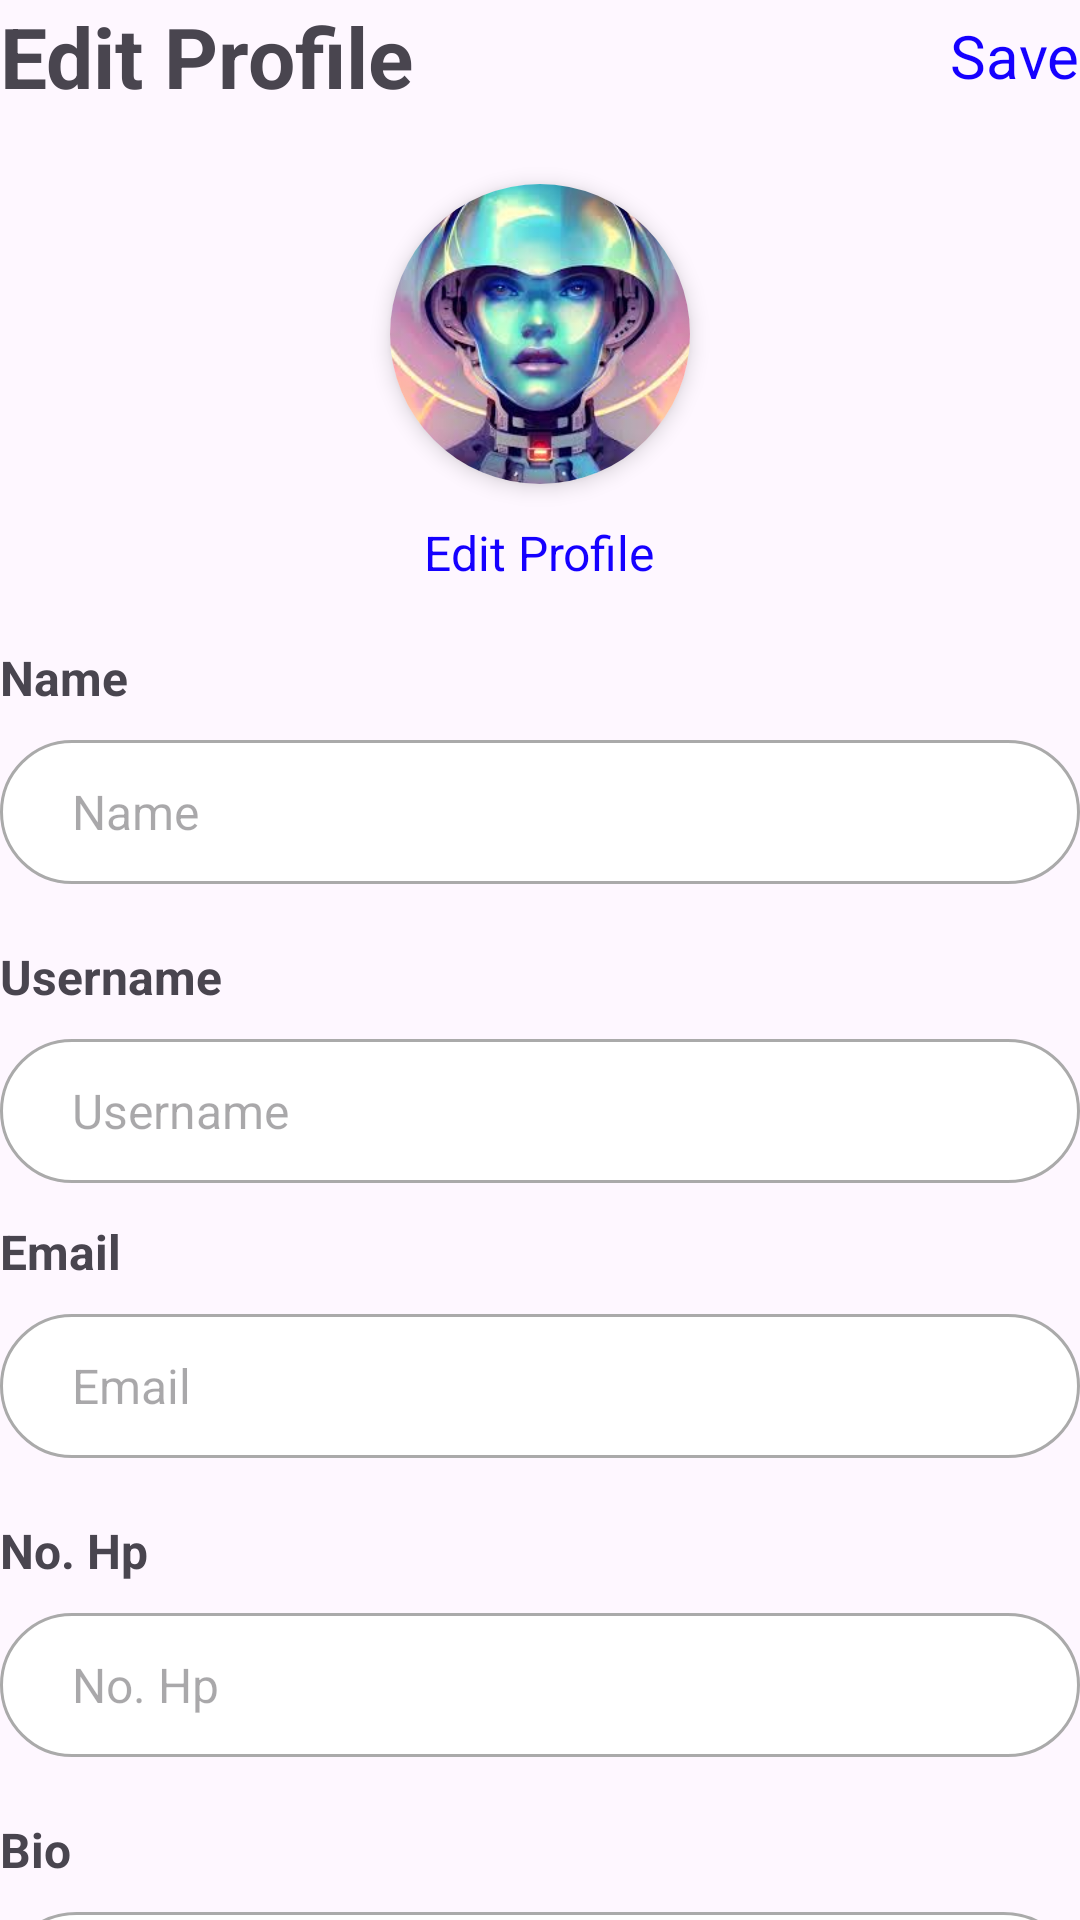

Write the Android layout XML for this screen, with the resource values it uses.
<!-- AndroidManifest.xml: application theme Theme.UTSLecture -->
<!-- res/layout/fragment_edit_profile.xml -->
<?xml version="1.0" encoding="utf-8"?>
<LinearLayout xmlns:android="http://schemas.android.com/apk/res/android"
    xmlns:tools="http://schemas.android.com/tools"
    android:layout_width="match_parent"
    android:layout_height="match_parent"
    xmlns:app="http://schemas.android.com/apk/res-auto"
    android:layout_marginHorizontal="24dp"
    android:layout_marginTop="36dp"
    android:orientation="vertical"
    tools:context=".EditProfile">

    <LinearLayout
        android:layout_width="match_parent"
        android:layout_height="wrap_content"
        android:orientation="horizontal"
        tools:ignore="UselessParent">
        <TextView
            android:layout_width="0dp"
            android:layout_height="wrap_content"
            android:layout_weight="1"
            android:text="@string/edit_profile"
            android:textSize="28sp"
            android:textStyle="bold"/>

        <TextView
            android:id="@+id/save_button"
            android:layout_width="wrap_content"
            android:layout_height="wrap_content"
            android:layout_gravity="center"
            android:text="@string/save"
            android:textColor="@color/dark_blue"
            android:textSize="20sp" />
    </LinearLayout>

    <androidx.cardview.widget.CardView
        android:layout_width="100dp"
        android:layout_height="100dp"
        android:layout_gravity="center"
        android:layout_marginTop="24dp"
        app:cardCornerRadius="50dp"
        app:cardElevation="4dp"
        android:elevation="4dp">
        <ImageView
            android:layout_width="match_parent"
            android:layout_height="match_parent"
            android:contentDescription="@string/profile_menu"
            android:src="@drawable/profile_photo"
            android:scaleType="centerCrop" />
    </androidx.cardview.widget.CardView>

    <TextView
        android:layout_width="wrap_content"
        android:layout_height="wrap_content"
        android:layout_marginTop="12dp"
        android:textSize="16sp"
        android:textAlignment="center"
        android:layout_gravity="center"
        android:textColor="@color/dark_blue"
        android:text="@string/edit_profile"/>

    <TextView
        android:layout_width="wrap_content"
        android:layout_height="wrap_content"
        android:layout_marginTop="20dp"
        android:textSize="16sp"
        android:textStyle="bold"
        android:layout_marginBottom="10dp"
        android:text="@string/name_input_message" />

    <EditText
        android:id="@+id/name_input_field"
        android:layout_width="match_parent"
        android:layout_height="48dp"
        android:layout_marginBottom="20dp"
        android:autofillHints="name"
        android:textSize="16sp"
        android:paddingHorizontal="24dp"
        android:background="@drawable/edit_text_background"
        android:hint="@string/name_input_message"
        android:inputType="textPersonName"/>

    <TextView
        android:layout_width="wrap_content"
        android:layout_height="wrap_content"
        android:layout_marginBottom="10dp"
        android:text="@string/username_input_message"
        android:textSize="16sp"
        android:textStyle="bold" />

    <EditText
        android:id="@+id/username_input_field"
        android:layout_width="match_parent"
        android:layout_height="48dp"
        android:autofillHints="username"
        android:layout_marginBottom="12dp"
        android:textSize="16sp"
        android:paddingHorizontal="24dp"
        android:background="@drawable/edit_text_background"
        android:hint="@string/username_input_message"
        android:maxLines="1"
        android:imeOptions="actionDone"
        android:digits="abcdefghijklmnopqrstuvwxyzABCDEFGHIJKLMNOPQRSTUVWXYZ0123456789._-"
        android:inputType="text"/>

    <TextView
        android:layout_width="wrap_content"
        android:layout_height="wrap_content"
        android:layout_marginBottom="10dp"
        android:text="@string/email_input_message"
        android:textSize="16sp"
        android:textStyle="bold" />

    <EditText
        android:id="@+id/email_input_field"
        android:layout_width="match_parent"
        android:layout_height="48dp"
        android:layout_marginBottom="20dp"
        android:autofillHints="email"
        android:textSize="16sp"
        android:paddingHorizontal="24dp"
        android:background="@drawable/edit_text_background"
        android:hint="@string/email_input_message"
        android:inputType="textEmailAddress"/>

    <TextView
        android:layout_width="wrap_content"
        android:layout_height="wrap_content"
        android:layout_marginBottom="10dp"
        android:text="@string/phone_input_message"
        android:textSize="16sp"
        android:textStyle="bold" />

    <EditText
        android:id="@+id/phone_input_field"
        android:layout_width="match_parent"
        android:layout_height="48dp"
        android:layout_marginBottom="20dp"
        android:autofillHints="phoneNumber"
        android:textSize="16sp"
        android:paddingHorizontal="24dp"
        android:background="@drawable/edit_text_background"
        android:hint="@string/phone_input_message"
        android:inputType="phone"/>

    <TextView
        android:layout_width="wrap_content"
        android:layout_height="wrap_content"
        android:layout_marginBottom="10dp"
        android:text="@string/bio_input_message"
        android:textSize="16sp"
        android:textStyle="bold" />

    <EditText
        android:id="@+id/bio_input_field"
        android:layout_width="match_parent"
        android:layout_height="100dp"
        android:layout_marginBottom="20dp"
        android:autofillHints="bio"
        android:textSize="16sp"
        android:paddingHorizontal="24dp"
        android:background="@drawable/edit_text_background"
        android:hint="@string/bio_input_message"
        android:inputType="textMultiLine"
        android:maxLines="3"/>

</LinearLayout>
<!-- resources referenced by this layout -->
<resources>
  <color name="dark_blue">#1500FF</color>
  <!-- drawable edit_text_background (drawable) -->
  <?xml version="1.0" encoding="utf-8"?>
  <shape xmlns:android="http://schemas.android.com/apk/res/android">
      <solid android:color="@android:color/white" />
  
      <corners android:radius="25dp" />
      <padding android:left="12dp" android:right="12dp" />
      <stroke
          android:width="1dp"
          android:color="@android:color/darker_gray" />
  </shape>
  <!-- drawable profile_photo: jpg bitmap (drawable, 9695 bytes) -->
  <string name="bio_input_message">Bio</string>
  <string name="edit_profile">Edit Profile</string>
  <string name="email_input_message">Email</string>
  <string name="name_input_message">Name</string>
  <string name="phone_input_message">No. Hp</string>
  <string name="profile_menu">Profile</string>
  <string name="save">Save</string>
  <string name="username_input_message">Username</string>
  <style name="Theme.UTSLecture" parent="Base.Theme.UTSLecture" />
  <style name="Base.Theme.UTSLecture" parent="Theme.Material3.DayNight.NoActionBar">
          
          
      </style>
</resources>
